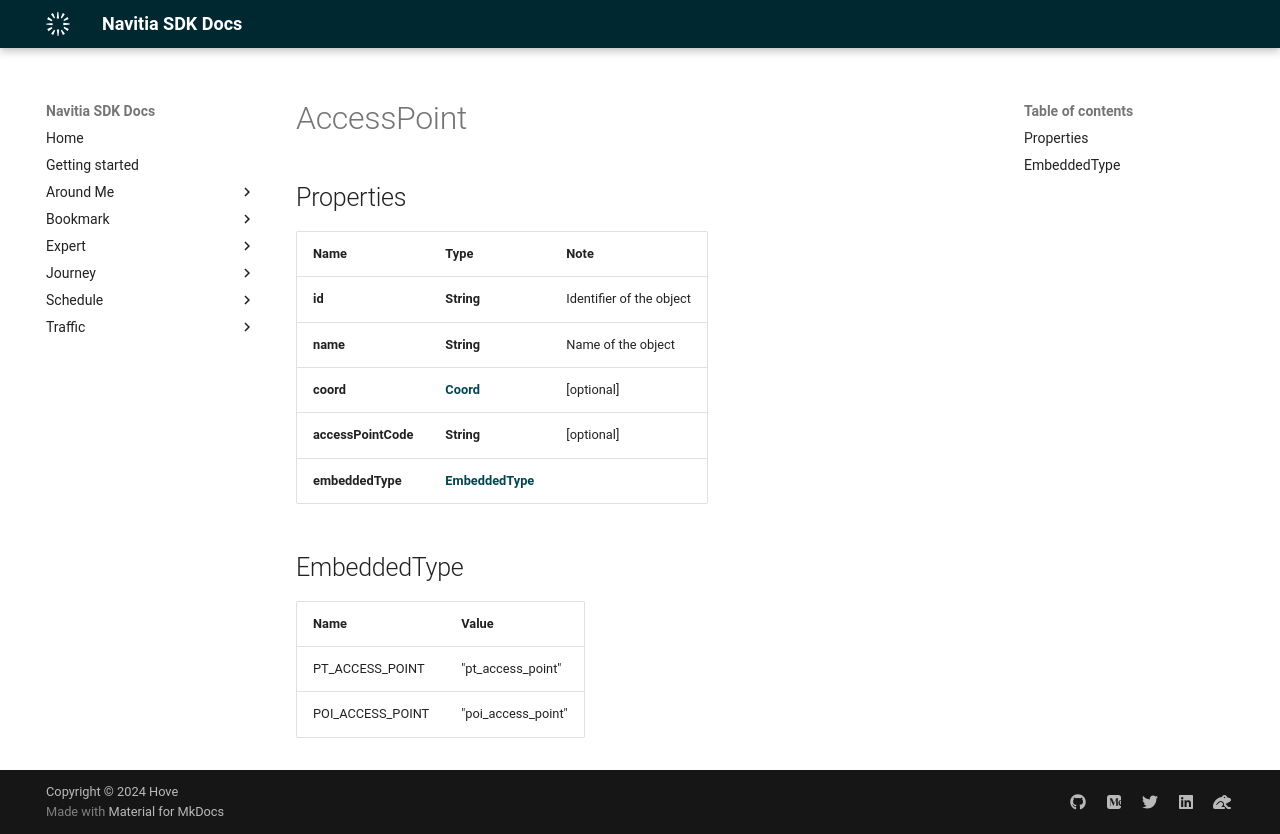

repository: hove-io/navitia_sdk_docs · page: expert/android/model/AccessPoint/index.html · generator: mkdocs

# AccessPoint

## Properties

Name | Type | Note
---- | ---- | ----
**id** | **String** | Identifier of the object 
**name** | **String** | Name of the object 
**coord** | [**Coord**](Coord.md) | [optional] 
**accessPointCode** | **String** | [optional] 
**embeddedType** | [**EmbeddedType**](#EmbeddedType) | 

## EmbeddedType

Name | Value
---- | -----
PT_ACCESS_POINT | "pt_access_point"
POI_ACCESS_POINT | "poi_access_point"
